Run: headless pygame with SDL's dummy video driver; simulated clock (each Clock.tick advances the game by its frame time, no real sleeping); random seed 0; keys injected as events and as key.get_pressed() state; no mouse input.
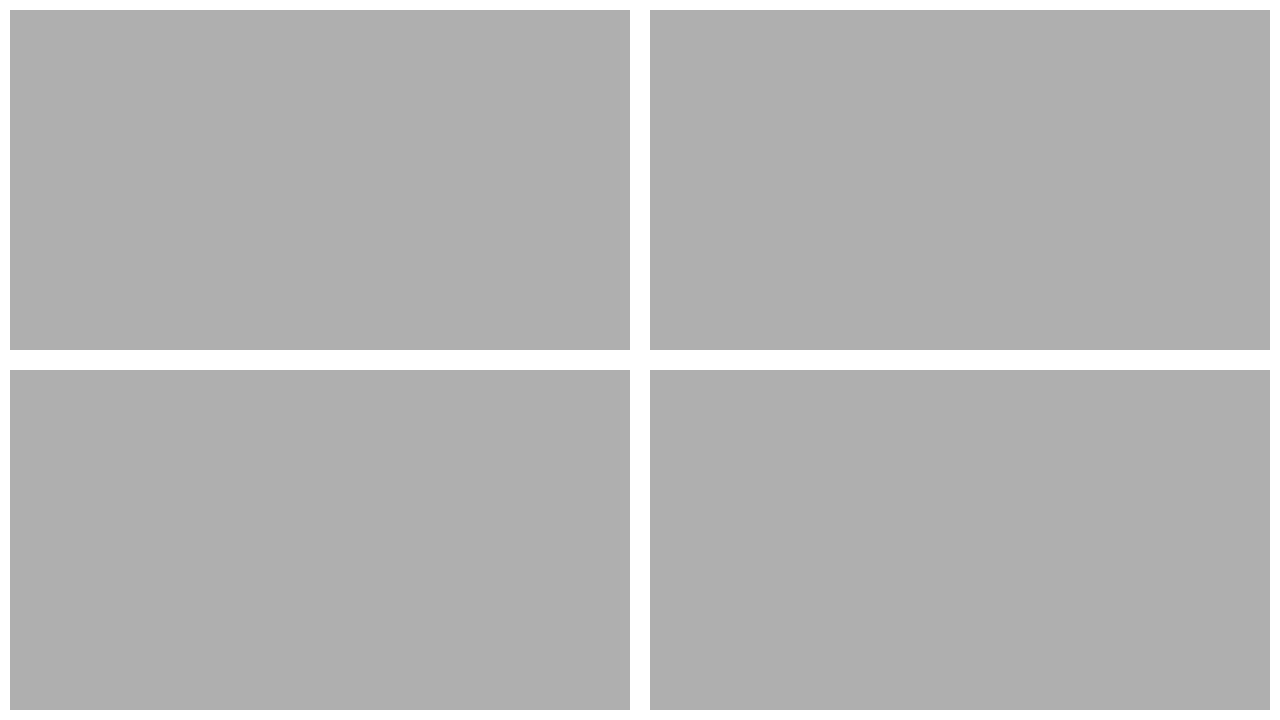
Frame 1 of 4 · flips 1–60 · no input
Frame 2 of 4 · flips 61–180 · tapped SPACE, RETURN · held RIGHT (→), D · screen unchanged from frame 1, image omitted
Frame 3 of 4 · flips 181–300 · held DOWN (↓), S · screen unchanged from frame 2, image omitted
Frame 4 of 4 · flips 301–420 · held LEFT (←), A, UP (↑), W · screen unchanged from frame 3, image omitted

The pygame program that drew these frames:

from pygame import *
from random import choice, randint

init()

running = True

window = display.set_mode((1280, 720))

palavras_comida = ['arroz', 'banana', 'queijo', 'alface', 'frango']
jogo = ''
texto_usuario = ''
erros = 0

def desenhar_forca(erros):
    # forca
    draw.line(window, (0, 0, 0), (175, 600), (225, 600), 4)
    draw.line(window, (0, 0, 0), (200, 600), (200, 300), 4)
    draw.line(window, (0, 0, 0), (200, 300), (300, 300), 4)
    draw.line(window, (0, 0, 0), (300, 300), (300, 350), 4)

    if erros >= 1:
        draw.circle(window, (0, 0, 0), (300, 370), 20, 2) # cabeça
    if erros >= 2:
        draw.line(window, (0, 0, 0), (300, 390), (300, 450), 2) # torso
    if erros >= 3:
        draw.line(window, (0, 0, 0), (280, 420), (300, 400), 2) # braço 1
    if erros >= 4:
        draw.line(window, (0, 0, 0), (300, 400), (320, 420), 2) # braço 2
    if erros >= 5:
        draw.line(window, (0, 0, 0), (280, 470), (300, 450), 2) # perna 1
    if erros >= 6:
        draw.line(window, (0, 0, 0), (300, 450), (320, 470), 2) # perna 2

def botoes():
    draw.rect(window, (175, 175, 175), (10, 10, 620, 340))
    draw.rect(window, (175, 175, 175), (650, 10, 620, 340))
    draw.rect(window, (175, 175, 175), (10, 370, 620, 340))
    draw.rect(window, (175, 175, 175), (650, 370, 620, 340))


window.fill((255, 255, 255))   

while running:
    for ev in event.get():
        if ev.type == QUIT:
            running = False

    match jogo:
        case 'forca':
            palavra = choice(palavras_comida)
            desenhar_forca(erros)
        case default:
            botoes()

    display.update()
